Run: headless pygame with SDL's dummy video driver; simulated clock (each Clock.tick advances the game by its frame time, no real sleeping); random seed 0; keys injected as events and as key.get_pressed() state; no mouse input.
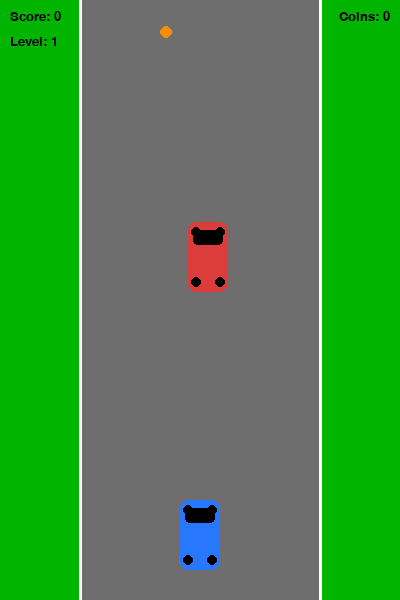
Frame 1 of 4 · flips 1–60 · no input
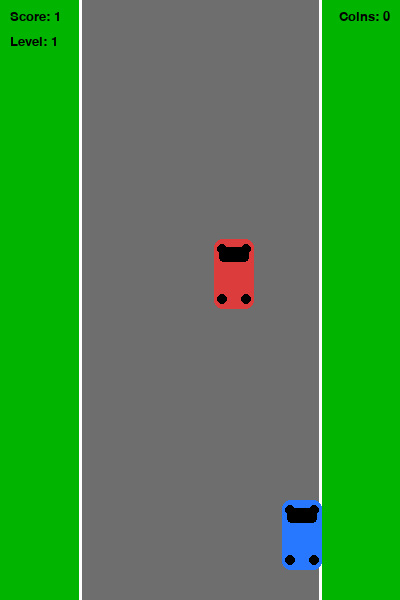
Frame 2 of 4 · flips 61–180 · tapped SPACE, RETURN · held RIGHT (→), D
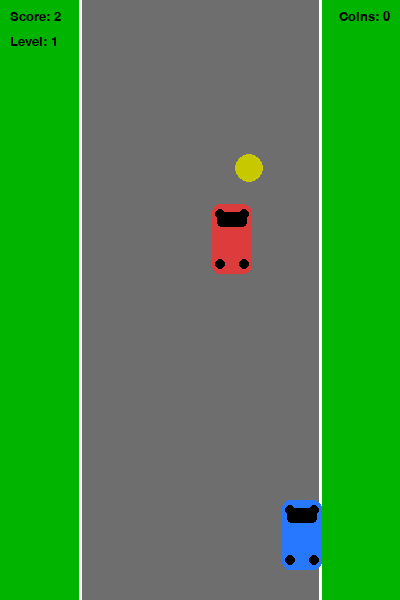
Frame 3 of 4 · flips 181–300 · held DOWN (↓), S
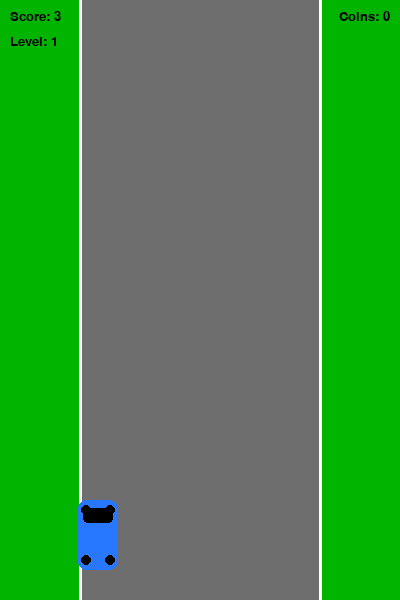
Frame 4 of 4 · flips 301–420 · held LEFT (←), A, UP (↑), W

The pygame program that drew these frames:

import pygame
import random
import sys

pygame.init()

# ===================== SCREEN SETTINGS =====================
WIDTH, HEIGHT = 400, 600
FPS = 60

screen = pygame.display.set_mode((WIDTH, HEIGHT))
pygame.display.set_caption("Racer - Lab 11")
clock = pygame.time.Clock()

# ===================== COLORS =====================
GREEN = (0, 180, 0)
GRAY = (110, 110, 110)
WHITE = (255, 255, 255)
BLACK = (0, 0, 0)

PLAYER_COLOR = (40, 120, 255)
ENEMY_COLOR = (220, 60, 60)

# Coin colors
COIN_COLORS = {
    1: (200, 200, 0),
    3: (255, 215, 0),
    5: (255, 140, 0)
}

# ===================== ROAD =====================
ROAD_LEFT = 80
ROAD_RIGHT = 320

# ===================== GAME VARIABLES =====================
base_speed = 5
speed = base_speed

score = 0
coins = 0  # total collected coins (score)

# Counter for speed increase
coin_counter = 0

font = pygame.font.SysFont("Verdana", 20)
big_font = pygame.font.SysFont("Verdana", 40)


# ===================== DRAW CAR =====================
def draw_car(surface, rect, color):
    pygame.draw.rect(surface, color, rect, border_radius=8)

    pygame.draw.rect(surface, BLACK,
                     (rect.x + 5, rect.y + 8, rect.width - 10, 15),
                     border_radius=4)

    pygame.draw.circle(surface, BLACK, (rect.x + 8, rect.y + 10), 5)
    pygame.draw.circle(surface, BLACK, (rect.x + rect.width - 8, rect.y + 10), 5)
    pygame.draw.circle(surface, BLACK, (rect.x + 8, rect.y + rect.height - 10), 5)
    pygame.draw.circle(surface, BLACK, (rect.x + rect.width - 8, rect.y + rect.height - 10), 5)


# ===================== PLAYER =====================
class Player:
    def __init__(self):
        self.rect = pygame.Rect(180, 500, 40, 70)

    def move(self):
        keys = pygame.key.get_pressed()

        if keys[pygame.K_LEFT] and self.rect.left > ROAD_LEFT:
            self.rect.x -= 6
        if keys[pygame.K_RIGHT] and self.rect.right < ROAD_RIGHT:
            self.rect.x += 6

    def draw(self):
        draw_car(screen, self.rect, PLAYER_COLOR)


# ===================== ENEMY =====================
class Enemy:
    def __init__(self):
        self.rect = pygame.Rect(0, 0, 40, 70)
        self.extra_speed = 0  # speed increase from coins
        self.reset()

    def reset(self):
        self.rect.x = random.randint(ROAD_LEFT + 10, ROAD_RIGHT - 50)
        self.rect.y = random.randint(-600, -50)

    def move(self):
        global score

        # Base speed + slight bonus + coin-based speed
        self.rect.y += speed + 1.5 + self.extra_speed

        if self.rect.top > HEIGHT:
            score += 1
            self.reset()

    def increase_speed(self):
        # Called when player collects enough coins
        self.extra_speed += 0.7

    def draw(self):
        draw_car(screen, self.rect, ENEMY_COLOR)


# ===================== COIN =====================
class Coin:
    def __init__(self):
        self.rect = pygame.Rect(0, 0, 20, 20)
        self.active = False
        self.timer = random.randint(40, 120)
        self.value = 1

    def spawn(self):
        self.rect.x = random.randint(ROAD_LEFT + 10, ROAD_RIGHT - 30)
        self.rect.y = random.randint(-300, -50)

        # Random coin weight
        self.value = random.choice([1, 3, 5])

        self.active = True

    def update(self):
        if not self.active:
            self.timer -= 1
            if self.timer <= 0:
                self.spawn()
            return

        self.rect.y += speed

        if self.rect.top > HEIGHT:
            self.active = False
            self.timer = random.randint(40, 120)

    def draw(self):
        if self.active:
            color = COIN_COLORS[self.value]

            # Inverted size logic
            if self.value == 1:
                radius = 14
            elif self.value == 3:
                radius = 10
            else:  # 5
                radius = 6

            pygame.draw.circle(screen, color, self.rect.center, radius)


# ===================== ROAD =====================
def draw_road():
    screen.fill(GREEN)
    pygame.draw.rect(screen, GRAY, (ROAD_LEFT, 0, ROAD_RIGHT - ROAD_LEFT, HEIGHT))

    pygame.draw.line(screen, WHITE, (ROAD_LEFT, 0), (ROAD_LEFT, HEIGHT), 3)
    pygame.draw.line(screen, WHITE, (ROAD_RIGHT, 0), (ROAD_RIGHT, HEIGHT), 3)


# ===================== GAME OVER =====================
def game_over():
    while True:
        screen.fill((180, 0, 0))

        text1 = big_font.render("GAME OVER", True, WHITE)
        text2 = font.render("Press R to Restart", True, WHITE)
        text3 = font.render("Press Q to Quit", True, WHITE)

        screen.blit(text1, (70, 200))
        screen.blit(text2, (110, 300))
        screen.blit(text3, (120, 340))

        pygame.display.update()

        for event in pygame.event.get():
            if event.type == pygame.QUIT:
                pygame.quit()
                sys.exit()

            if event.type == pygame.KEYDOWN:
                if event.key == pygame.K_q:
                    pygame.quit()
                    sys.exit()
                if event.key == pygame.K_r:
                    return


# ===================== RESET =====================
def reset_game():
    global score, coins, coin_counter, player, enemy

    score = 0
    coins = 0
    coin_counter = 0

    player = Player()
    enemy = Enemy()

    coin.active = False
    coin.timer = random.randint(40, 120)


# ===================== OBJECTS =====================
player = Player()
enemy = Enemy()
coin = Coin()

# ===================== MAIN LOOP =====================
while True:

    # EVENTS
    for event in pygame.event.get():
        if event.type == pygame.QUIT:
            pygame.quit()
            sys.exit()

    # Level (optional visual)
    level = score // 5 + 1

    # Base speed grows slightly with level
    speed = base_speed + (level - 1) * 0.5

    # UPDATE
    player.move()
    enemy.move()
    coin.update()

    # COIN COLLECTION
    if coin.active and player.rect.colliderect(coin.rect):
        coins += coin.value
        coin_counter += coin.value

        coin.active = False
        coin.timer = random.randint(40, 120)

        # Increase enemy speed every N coins
        if coin_counter >= 10:
            enemy.increase_speed()
            coin_counter = 0  # reset counter

    # COLLISION
    if player.rect.colliderect(enemy.rect):
        game_over()
        reset_game()

    # DRAW
    draw_road()

    player.draw()
    enemy.draw()
    coin.draw()

    # UI
    screen.blit(font.render(f"Score: {score}", True, BLACK), (10, 10))
    screen.blit(font.render(f"Level: {level}", True, BLACK), (10, 35))

    coin_text = font.render(f"Coins: {coins}", True, BLACK)
    coin_rect = coin_text.get_rect(topright=(WIDTH - 10, 10))
    screen.blit(coin_text, coin_rect)

    pygame.display.update()
    clock.tick(FPS)
